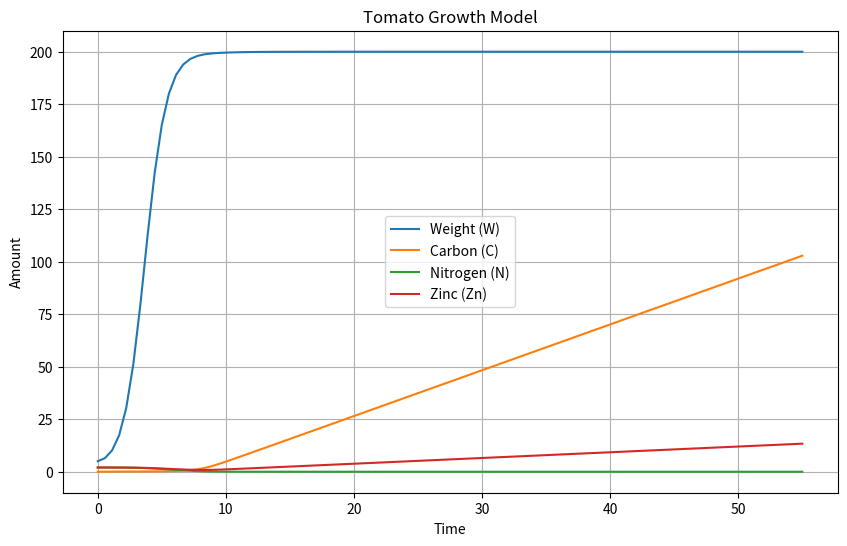

Here is the Python script that generated this plot:
import numpy as np
from scipy.integrate import solve_ivp
import matplotlib.pyplot as plt


r, p, u, t = 30, 100, 0.22, 0.29
R3, R5, R7 = 0.0002, 0.00002, 0.00004
a, b, alpha, beta = 200, 1, 0.08, 1.6

def f(C, N, Zn):
    return (alpha * C * N *Zn) / (1 + (beta * C * N * Zn))

R1 = lambda W: a - (b * W)  # R1 es una función de W, que es la razon de binding energy to total energy 

#R1*V(t)*f(C, N, Zn) corresponde a la cantidad de binding energy en el tiempo t
# dado que V(t) es peso / densidad :

dW_dt = lambda W, C, N, Zn: ((r * R1(W) )/p)*W*f(C, N, Zn) #Ecuacion diferencial del peso p(densidad) se trata como constante

dWc_dt = lambda W, C, N, Zn: (p* R3 *W) - W * f(C, N, Zn) #Ecuacion diferencial del peso en Carbono
dWn_dt = lambda W, C, N, Zn: (p* R5 *W) - u*  W * f(C, N, Zn) #Ecuacion diferencial del peso en Nitrogeno donde 1:u:t es la proporcion de C:N:Zn
dWz_dt = lambda W, C, N, Zn: (p* R7 *W) - t*  W * f(C, N, Zn) #Ecuacion diferencial del peso en Zinc donde 1:u:t es la proporcion de C:N:Zn

def tomato_growth(t, state):
    W, C, N, Zn = state
    dW = dW_dt(W, C, N, Zn)
    dWc = dWc_dt(W, C, N, Zn)
    dWn = dWn_dt(W, C, N, Zn)
    dWz = dWz_dt(W, C, N, Zn)
    return [dW, dWc, dWn, dWz]

def solve_tomato_growth(t_span, W0, C0, N0, Zn0):
    sol = solve_ivp(tomato_growth, t_span, [W0, C0, N0, Zn0], t_eval=np.linspace(t_span[0], t_span[1], 100))
    return sol.t, sol.y

def plot_growth(t, W, C, N, Zn):
    plt.figure(figsize=(10, 6))
    plt.plot(t, W, label='Weight (W)')
    plt.plot(t, C, label='Carbon (C)')
    plt.plot(t, N, label='Nitrogen (N)')
    plt.plot(t, Zn, label='Zinc (Zn)')
    plt.xlabel('Time')
    plt.ylabel('Amount')
    plt.title('Tomato Growth Model')
    plt.legend()
    plt.grid()
    plt.show() 

W0 = 5
Wc = 0.01
Wn = 2
Wz= 2
t_span = (0, 55) 
t, (W, C, N, Zn) = solve_tomato_growth(t_span, W0, Wc, Wn, Wz)
plot_growth(t, W, C, N, Zn)